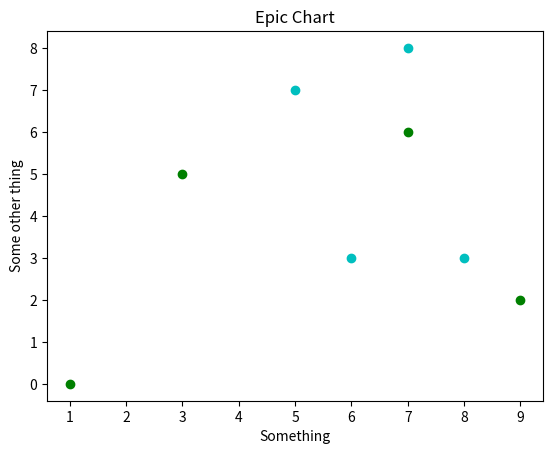

This figure's Python source:
from matplotlib import pyplot as plt
#from matplotlib import style

x = [5, 6, 7, 8]
y = [7, 3, 8, 3]

x2 = [3, 7, 9, 1]
y2 = [5, 6, 2, 0]

plt.scatter(x, y, color = 'c')   
plt.scatter(x2, y2, color = 'g')

plt.title('Epic Chart')
plt.ylabel('Some other thing')    
plt.xlabel('Something')           
#plt.legend()
#plt.grid(True, color = 'k')

plt.show()                        



